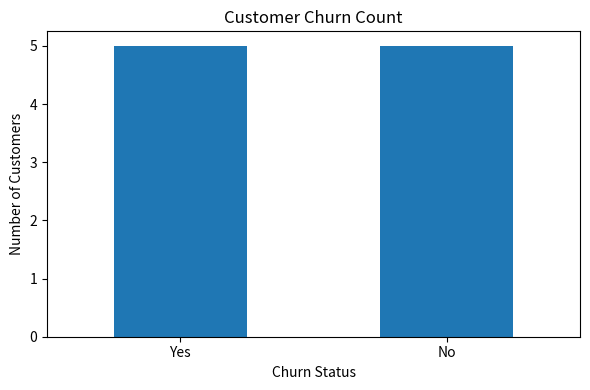
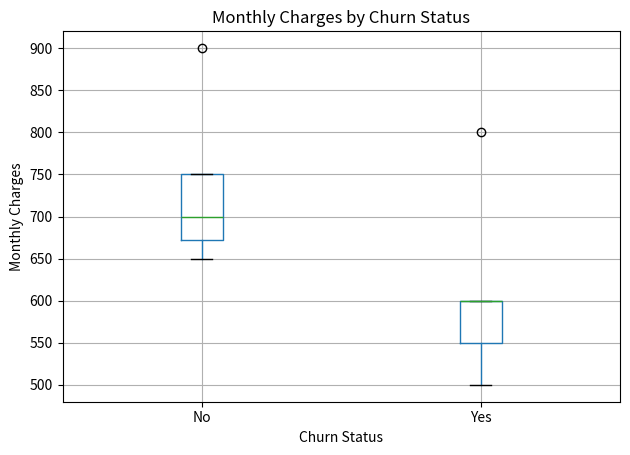
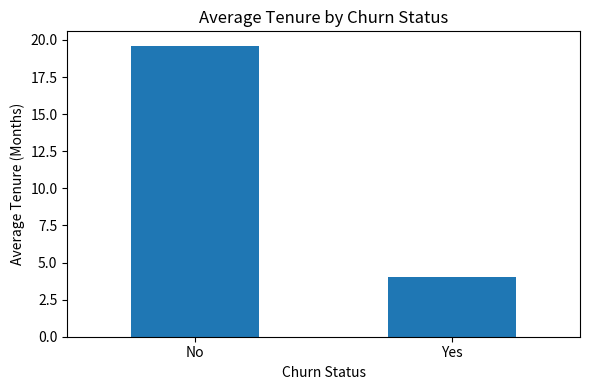

Python code for these plots, in order:
import numpy as np
import pandas as pd
import matplotlib.pyplot as plt

data = {
    'CustomerID': [101, 102, 103, 104, 105, 106, 107, 108, 109, 110],
    'Age': [25, 35, np.nan, 45, 30, 50, 28, np.nan, 40, 32],
    'MonthlyCharges': [500, 700, 600, np.nan, 800, 900, 550, 650, 750, 600],
    'Tenure': [2, 12, 6, 24, 3, 36, 5, 8, 18, 4],
    'Churn': ['Yes', 'No', 'Yes', 'No', 'Yes', 'No', 'Yes', 'No', 'No', 'Yes']
}

df = pd.DataFrame(data)

print("Original Dataset:")
print(df)

print("\nMissing Values:")
print(df.isnull().sum())

df['Age'] = df['Age'].fillna(df['Age'].mean())
df['MonthlyCharges'] = df['MonthlyCharges'].fillna(df['MonthlyCharges'].mean())

df = df.drop_duplicates()

print("\nCleaned Dataset:")
print(df)

print("\nSummary Statistics:")
print(df.describe())

print("\nChurn Count:")
print(df['Churn'].value_counts())

print("\nAverage Monthly Charges by Churn:")
print(df.groupby('Churn')['MonthlyCharges'].mean())

print("\nAverage Tenure by Churn:")
print(df.groupby('Churn')['Tenure'].mean())

churn_rate = np.mean(df['Churn'] == 'Yes') * 100
print("\nCustomer Churn Rate:", churn_rate, "%")

plt.figure(figsize=(6, 4))
df['Churn'].value_counts().plot(kind='bar')
plt.title("Customer Churn Count")
plt.xlabel("Churn Status")
plt.ylabel("Number of Customers")
plt.xticks(rotation=0)
plt.tight_layout()
plt.show()

plt.figure(figsize=(6, 4))
df.boxplot(column='MonthlyCharges', by='Churn')
plt.title("Monthly Charges by Churn Status")
plt.suptitle("")
plt.xlabel("Churn Status")
plt.ylabel("Monthly Charges")
plt.tight_layout()
plt.show()

plt.figure(figsize=(6, 4))
df.groupby('Churn')['Tenure'].mean().plot(kind='bar')
plt.title("Average Tenure by Churn Status")
plt.xlabel("Churn Status")
plt.ylabel("Average Tenure (Months)")
plt.xticks(rotation=0)
plt.tight_layout()
plt.show()
